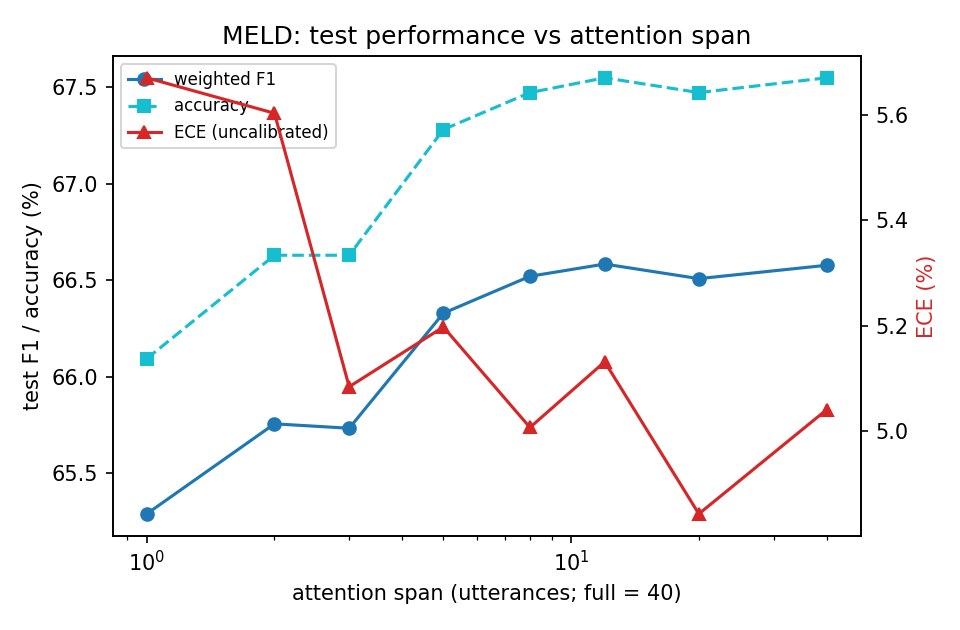

The file beside this chart, header and first rows:
label, span, acc, weighted_f1, ece, ece_confusable_preds, nll, avg_conf, detail
fixed, 1, 66.09, 65.29, 5.67, 3.165, 0.9964, 60.75, 
fixed, 2, 66.63, 65.75, 5.603, 5.702, 0.9896, 61.43, 
fixed, 3, 66.63, 65.73, 5.085, 4.549, 0.9837, 61.84, 
fixed, 5, 67.28, 66.33, 5.198, 6.635, 0.9782, 62.43, 
fixed, 8, 67.47, 66.52, 5.007, 6.823, 0.9784, 62.76, 
fixed, 12, 67.55, 66.58, 5.132, 7.419, 0.9784, 62.95, 
fixed, 20, 67.47, 66.51, 4.844, 7.689, 0.9788, 63.02, 
full (no cut), full, 67.55, 66.58, 5.041, 8.144, 0.9789, 63.02, 
